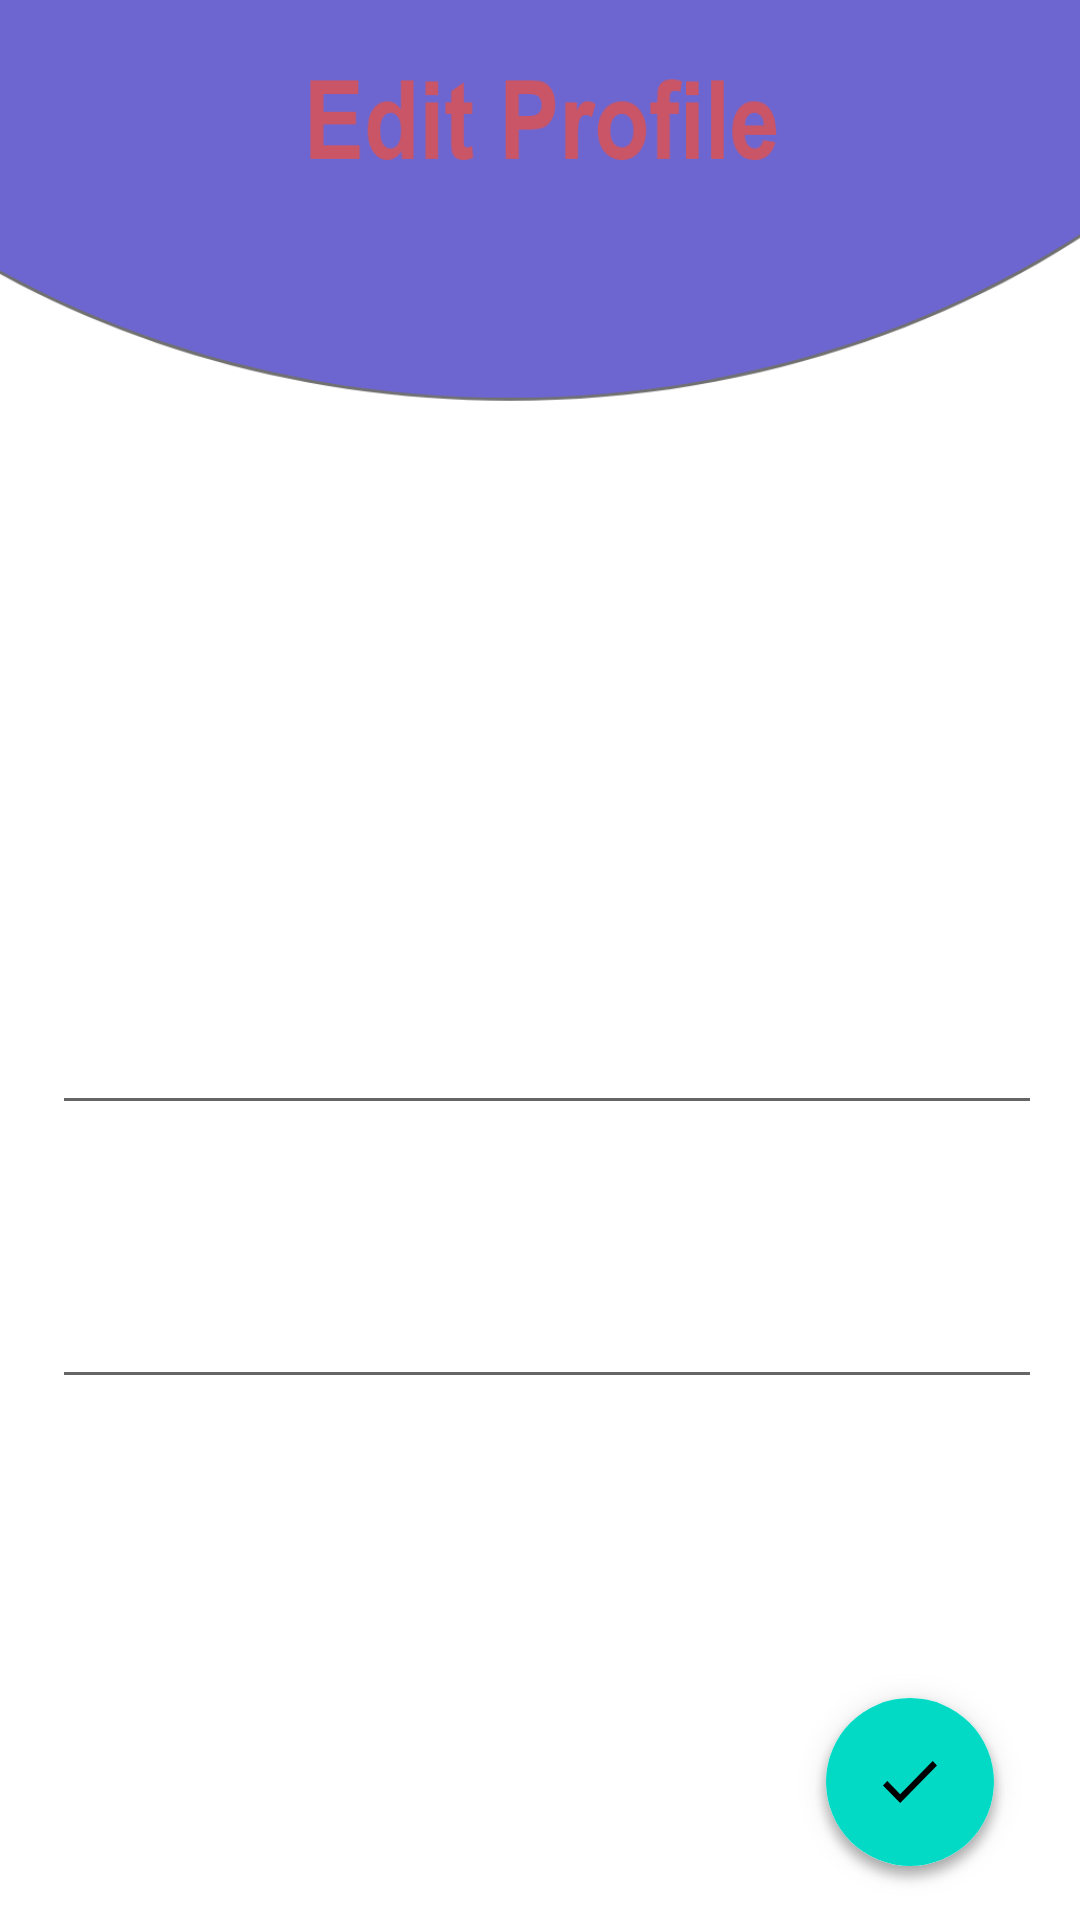

Produce the Android XML layout that renders to this screen, including the resource entries it uses.
<!-- AndroidManifest.xml: application theme Theme.Glucoz -->
<!-- res/layout/activity_edit_profile.xml -->
<?xml version="1.0" encoding="utf-8"?>
<androidx.constraintlayout.widget.ConstraintLayout xmlns:android="http://schemas.android.com/apk/res/android"
    xmlns:app="http://schemas.android.com/apk/res-auto"
    xmlns:tools="http://schemas.android.com/tools"
    android:layout_width="match_parent"
    android:layout_height="match_parent"
    tools:context=".EditProfile">
    <ImageView
        android:id="@+id/id_validation"
        android:layout_width="1658dp"
        android:layout_height="891dp"
        app:layout_constraintBottom_toBottomOf="parent"
        app:layout_constraintEnd_toEndOf="parent"
        app:layout_constraintStart_toStartOf="parent"
        app:layout_constraintTop_toTopOf="parent"
        app:layout_constraintVertical_bias="0.262"
        app:srcCompat="@drawable/interfaceeditprofile" />

    <EditText
        android:id="@+id/id_namePedit"
        android:layout_width="330dp"
        android:layout_height="47dp"
        android:layout_marginTop="328dp"
        android:drawableLeft="@drawable/ic_baseline_person_24"
        android:ems="10"
        android:inputType="textPersonName"
        android:textSize="16sp"
        android:textStyle="bold"
        app:layout_constraintEnd_toEndOf="parent"
        app:layout_constraintHorizontal_bias="0.58"
        app:layout_constraintStart_toStartOf="parent"
        app:layout_constraintTop_toTopOf="parent" />

    <EditText
        android:id="@+id/id_emailPedit"
        android:layout_width="0dp"
        android:layout_height="wrap_content"
        android:layout_marginTop="50dp"
        android:drawableLeft="@drawable/ic_baseline_email_24"
        android:ems="10"
        android:inputType="textEmailAddress"
        android:textStyle="bold"
        app:layout_constraintEnd_toEndOf="@+id/id_namePedit"
        app:layout_constraintHorizontal_bias="0.0"
        app:layout_constraintStart_toStartOf="@+id/id_namePedit"
        app:layout_constraintTop_toBottomOf="@+id/id_namePedit" />

    <ImageView
        android:id="@+id/id_verif"
        android:layout_width="86dp"
        android:layout_height="86dp"
        android:layout_marginTop="552dp"
        app:layout_constraintEnd_toEndOf="parent"
        app:layout_constraintHorizontal_bias="0.95"
        app:layout_constraintStart_toStartOf="parent"
        app:layout_constraintTop_toTopOf="parent"
        app:srcCompat="@drawable/verification" />
</androidx.constraintlayout.widget.ConstraintLayout>
<!-- resources referenced by this layout -->
<resources>
  <!-- drawable interfaceeditprofile: png bitmap (drawable-hdpi, 26661 bytes) -->
  <!-- drawable verification: png bitmap (drawable-hdpi, 6304 bytes) -->
  <style name="Theme.Glucoz" parent="Theme.MaterialComponents.DayNight.DarkActionBar">
          
          <item name="colorPrimary">@color/purple_500</item>
          <item name="colorPrimaryVariant">@color/purple_700</item>
          <item name="colorOnPrimary">@color/white</item>
          
          <item name="colorSecondary">@color/teal_200</item>
          <item name="colorSecondaryVariant">@color/teal_700</item>
          <item name="colorOnSecondary">@color/black</item>
          
          <item name="android:statusBarColor" tools:targetApi="l">?attr/colorPrimaryVariant</item>
          
      </style>
  <color name="purple_500">#6D66D1</color>
  <color name="purple_700">#827EB9</color>
  <color name="white">#FFFFFFFF</color>
  <color name="teal_200">#FF03DAC5</color>
  <color name="teal_700">#FF018786</color>
  <color name="black">#FF000000</color>
</resources>
